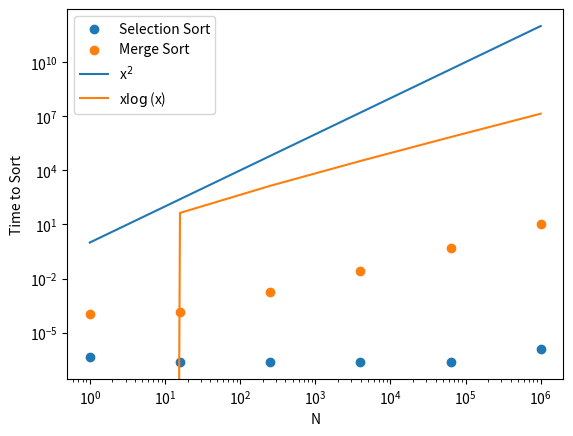

The matplotlib source for this figure:
import numpy as np
import matplotlib.pyplot as plt
import time


def selection_sort(a):
    """Sorts the array or list a using selection sort. Input can be a list or a
    1d array. Output is always a 1d array"""
    a = np.array(a)
    for i in range(len(a) - 1):
        val = a[i]
        idx_min = i # current lowest is i
        # Search for the lowest value after i
        for j in range(i+1, len(a)):
            if a[j] < a[idx_min]:
                idx_min = j
        # Swap two values
        if idx_min != i:
            a = swap(a, i, idx_min)

    return a # a is now sorted

def swap(a, idx1, idx2):
    a[idx1], a[idx2] = a[idx2], a[idx1]
    return a

def sort_subarrays(a1, a2):
    """Combines two subarrays, and returns them in a sorted fashion"""
    N1 = len(a1)  
    N2 = len(a2)

    # We built up a new instance of our sorting array. This is not memory efficient
    # TODO: Study the algorithm below to try and find a better method
    a_sorted = np.zeros(N1+N2)
    
    if N1 == 0: 
        return a2
    if N2 == 0:
        return a1
    
    # Walk through the left- and right- sub arrays separately
    idx1 = 0
    idx2 = 0
    while True:
        if a1[idx1] > a2[idx2]: 
            # Then place the second element to the left of the first element and take 
            # one step to the right in the right sub-array
            a_sorted[idx1+idx2] = a2[idx2]
            idx2 += 1

            # Then, if there are elements remaining in the right array, keep
            # placing them to the left as long as they're smaller
            if idx2 < N2: # need this if statement to save us from indexing errors in the while
                while (a1[idx1] > a2[idx2]):
                    a_sorted[idx1+idx2] = a2[idx2]  
                    idx2 += 1

                    if idx2 >= (N2):
                        # No more elements left in the right array, we can fill out with the left array
                        for j in range(idx1, N1):
                            a_sorted[j+idx2] = a1[j]
                        return a_sorted
                       
                # Now the element from the left array is smaller than the first remaining element
                # from the right array, we can safely place it
                a_sorted[idx1+idx2] = a1[idx1]
                idx1 += 1   
            else: 
                # No more elements left in the right sub-array
                for j in range(idx1, N1):
                    a_sorted[j+idx2] = a1[j]
                return a_sorted

        else:  
            a_sorted[idx1+idx2] = a1[idx1]
            idx1 += 1

        # Check if we have reached the end of the left sub-array
        # If we have, fill out the rest of the array with the right sub-array
        if idx1 == N1:
            for j in range(idx2, N2):
                a_sorted[idx1+j] = a2[j]
            return a_sorted



def merge_sort(a):
    """Sorts the array or list ussing merge sort. Input can be a list or a 1d array
    Output is always a 1d array"""
    a = np.array(a) 
    subsize = 1    
    N = len(a)
    is_sorted = False
    # Build up the array sorting arrays of increasing subsize
    while not is_sorted:
        #print(subsize)
        subsize *= 2
        if subsize > N:
           #subsize = N
            is_sorted = True # After this iteration, the array is sorted

        for i in range(int(np.ceil(N/subsize))):
            # We need the max(.. , N) to ensure that we do not exceed the length of the 
            # array with our indexing
            #print('indices')
            #print(i*subsize, i*subsize+int(0.5*subsize))
            #print(i*subsize+int(0.5*subsize), np.min(((i+1)*subsize, N)))
            subarray1 = a[i*subsize: i*subsize+int(0.5*subsize)] # First half of the interval
            subarray2 = a[i*subsize+int(0.5*subsize): np.min(((i+1)*subsize, N))]
            sorted_sub = sort_subarrays(subarray1, subarray2)
            
            #print(f'subsize = {subsize}, sorted sub:', sorted_sub)
            a[i*subsize:subsize*(i+1)] = sorted_sub
           
    return a

        
        

def test_sorting_algos():
    to_sort = [38, 27, 43, 3, 9, 82, 10]
    print('Array to sort:', to_sort)
    print('Sorted array :', merge_sort(to_sort))

    xx = np.logspace(0, 6, 6)
    sort_time_merge = np.zeros(6)
    sort_time_selection = np.zeros(6)
    for i,x in enumerate(xx):
        to_sort = np.random.randint(0, 100, int(x))
        print(f'Array to sort (x={x})', to_sort, '\n')
        t0 = time.time()

        #print('Selection sort', selection_sort(to_sort))
        t1 = time.time()
        #print(f'Time Elapsed: {t1-t0:.3E}s\n')
        
        print('Merge sort', merge_sort(to_sort))
        t2 = time.time()
        print(f'Time Elapsed: {t2-t1:.3E}s\n')
        sort_time_selection[i] = t1 - t0
        sort_time_merge[i] = t2 - t0

    plt.scatter(xx, sort_time_selection, label='Selection Sort')
    plt.scatter(xx, sort_time_merge, label='Merge Sort')
    plt.plot(xx, xx*xx, label=r'x$^2$')
    plt.plot(xx, xx*np.log(xx), label=r'x$\log$(x)')

    plt.xlabel('N')
    plt.ylabel('Time to Sort')
    plt.xscale('log')
    plt.yscale('log')
    plt.legend()
    plt.show()

def test_merge():
    to_sort = np.random.randint(0,50, 25)
    print('array to sort', to_sort)
    print('sorted array', selection_sort(to_sort))
    print('sorted array', merge_sort(to_sort))

def main():
    test_sorting_algos()
    #test_merge()


if __name__ == '__main__':
    main(), 
